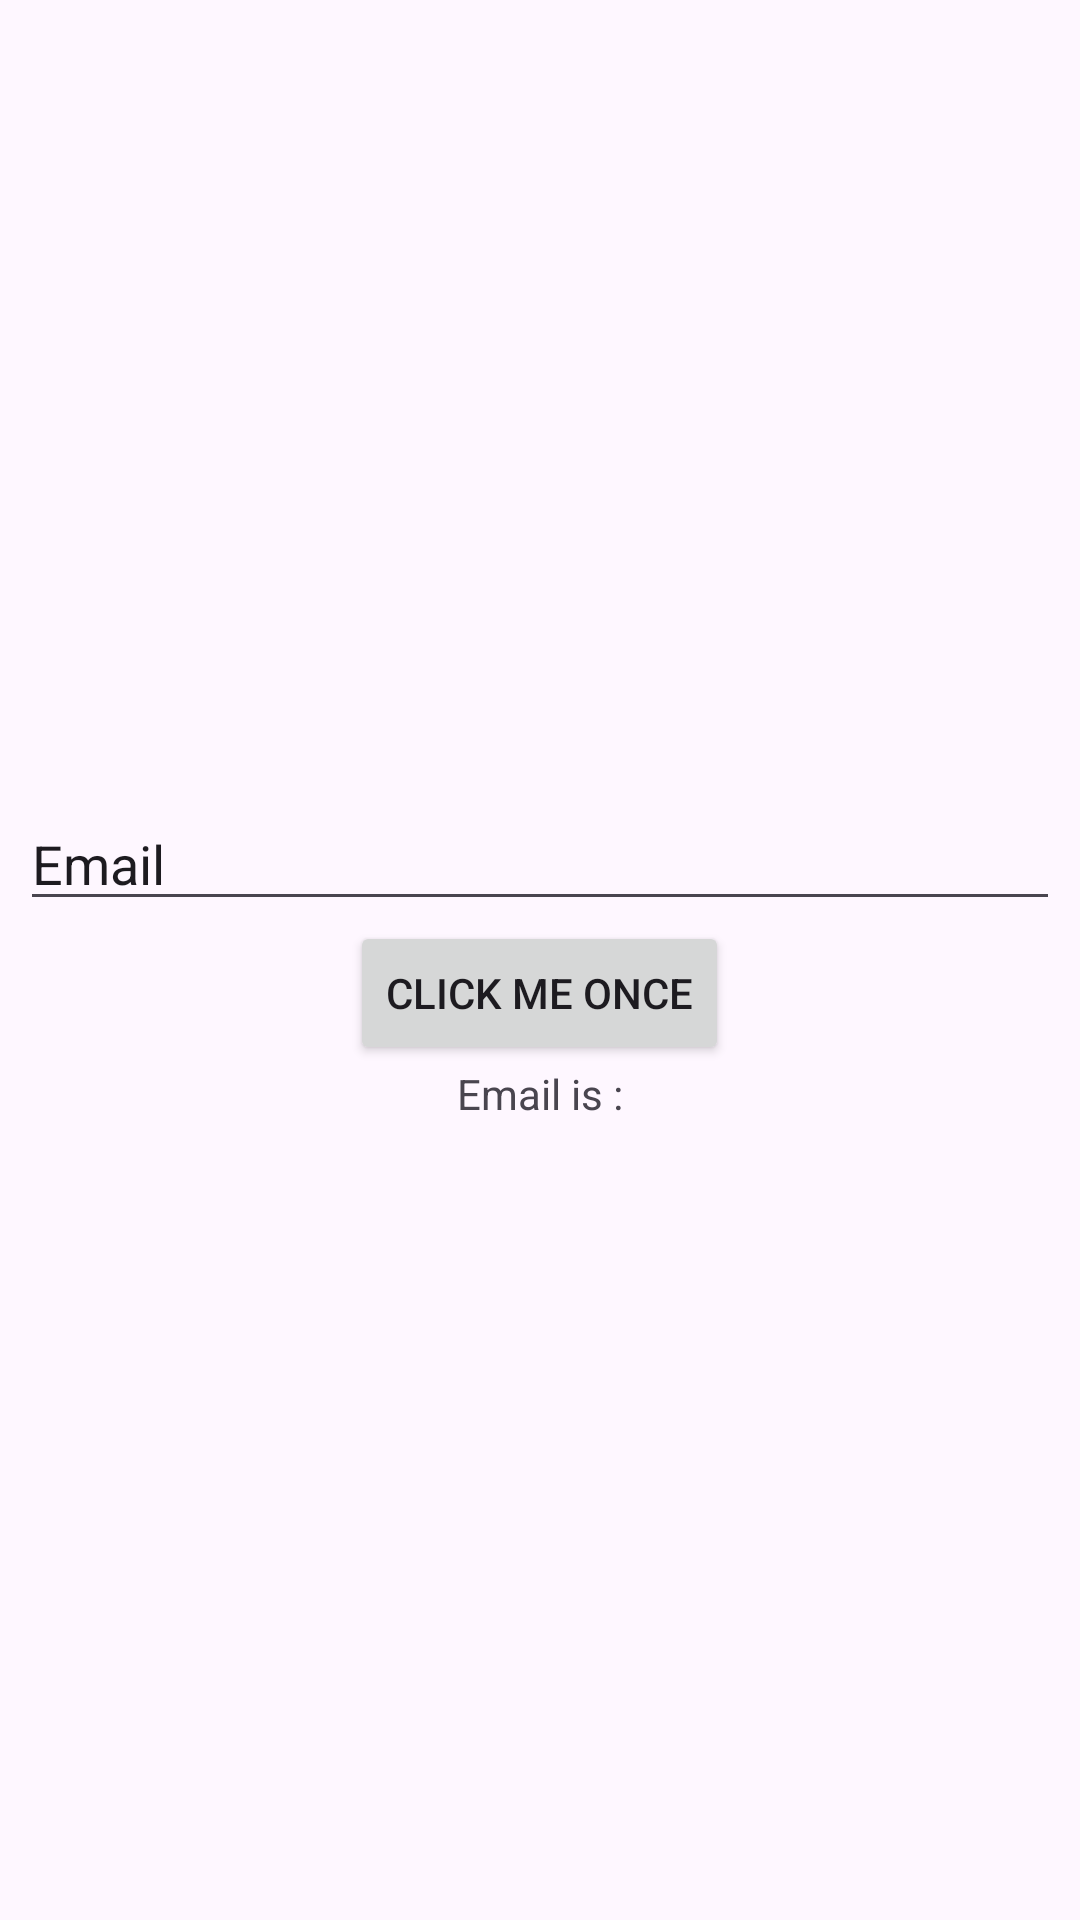

Produce the Android XML layout that renders to this screen, including the resource entries it uses.
<!-- AndroidManifest.xml: application theme Theme.MydemoApp -->
<!-- res/layout/activity_my_first_app2.xml -->
<?xml version="1.0" encoding="utf-8"?>
<LinearLayout xmlns:android="http://schemas.android.com/apk/res/android"
    xmlns:app="http://schemas.android.com/apk/res-auto"
    xmlns:tools="http://schemas.android.com/tools"
    android:id="@+id/main"
    android:layout_width="match_parent"
    android:layout_height="match_parent"
    android:orientation="vertical"
    android:gravity="center"
    android:padding="20px"
    tools:context=".MyFirstAppActivity2">

    <EditText
        android:layout_width="match_parent"
        android:layout_height="wrap_content"
        android:id="@+id/et_email"
        android:text="Email" />
    <Button
        android:layout_width="wrap_content"
        android:layout_height="wrap_content"
        android:id="@+id/btn2"
        android:text="Click me once"/>
    <TextView
        android:layout_width="wrap_content"
        android:layout_height="wrap_content"
        android:id="@+id/tv_two"
        android:text="Email is :"/>



</LinearLayout>
<!-- resources referenced by this layout -->
<resources>
  <style name="Theme.MydemoApp" parent="Base.Theme.MydemoApp" />
  <style name="Base.Theme.MydemoApp" parent="Theme.Material3.DayNight.NoActionBar">
          
          
      </style>
</resources>
